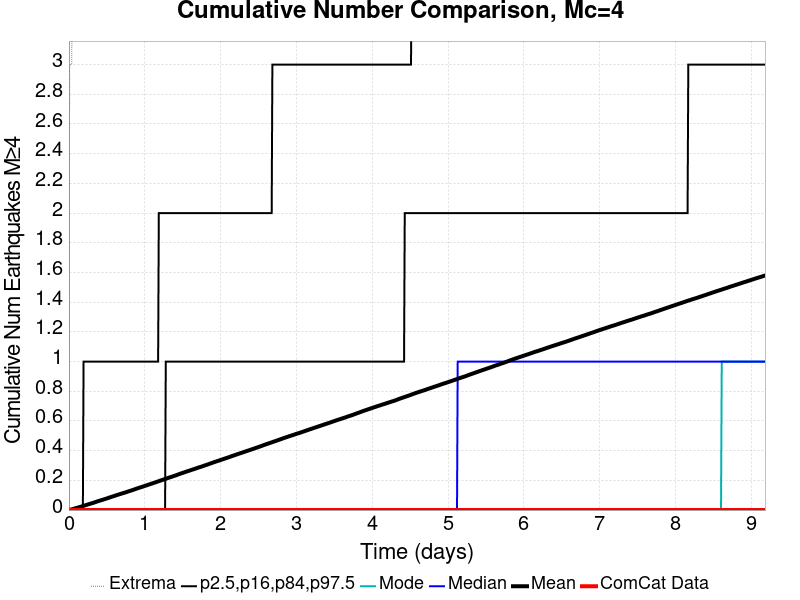

The file beside this chart, header and first rows:
Time (days), ComCat Data, Simulation Mean, Simulation Median, Simulation Mode, Simulation Minimum, Simulation Maximum, 2.5 %-ile, 16 %-ile, 84 %-ile, 97.5 %-ile
0.0, 0.0, 0.0, 0.0, 0.0, 0.0, 0.0, 0.0, 0.0, 0.0, 0.0
0.009189, 0.0, 0.00139, 0.0, 0.0, 0.0, 3.0, 0.0, 0.0, 0.0, 0.0
0.01838, 0.0, 0.00243, 0.0, 0.0, 0.0, 3.0, 0.0, 0.0, 0.0, 0.0
0.02757, 0.0, 0.00363, 0.0, 0.0, 0.0, 3.0, 0.0, 0.0, 0.0, 0.0
0.03675, 0.0, 0.0048, 0.0, 0.0, 0.0, 3.0, 0.0, 0.0, 0.0, 0.0
0.04594, 0.0, 0.00615, 0.0, 0.0, 0.0, 4.0, 0.0, 0.0, 0.0, 0.0
0.05513, 0.0, 0.00743, 0.0, 0.0, 0.0, 4.0, 0.0, 0.0, 0.0, 0.0
0.06432, 0.0, 0.00872, 0.0, 0.0, 0.0, 7.0, 0.0, 0.0, 0.0, 0.0
0.07351, 0.0, 0.01, 0.0, 0.0, 0.0, 7.0, 0.0, 0.0, 0.0, 0.0
0.0827, 0.0, 0.01146, 0.0, 0.0, 0.0, 8.0, 0.0, 0.0, 0.0, 0.0
0.09189, 0.0, 0.0129, 0.0, 0.0, 0.0, 8.0, 0.0, 0.0, 0.0, 0.0
0.1011, 0.0, 0.01414, 0.0, 0.0, 0.0, 9.0, 0.0, 0.0, 0.0, 0.0
0.1103, 0.0, 0.01544, 0.0, 0.0, 0.0, 9.0, 0.0, 0.0, 0.0, 0.0
0.1195, 0.0, 0.01679, 0.0, 0.0, 0.0, 9.0, 0.0, 0.0, 0.0, 0.0
0.1286, 0.0, 0.01833, 0.0, 0.0, 0.0, 11.0, 0.0, 0.0, 0.0, 0.0
0.1378, 0.0, 0.01962, 0.0, 0.0, 0.0, 11.0, 0.0, 0.0, 0.0, 0.0
0.147, 0.0, 0.02104, 0.0, 0.0, 0.0, 12.0, 0.0, 0.0, 0.0, 0.0
0.1562, 0.0, 0.02249, 0.0, 0.0, 0.0, 13.0, 0.0, 0.0, 0.0, 0.0
0.1654, 0.0, 0.024, 0.0, 0.0, 0.0, 15.0, 0.0, 0.0, 0.0, 0.0
0.1746, 0.0, 0.0255, 0.0, 0.0, 0.0, 19.0, 0.0, 0.0, 0.0, 0.0
0.1838, 0.0, 0.0271, 0.0, 0.0, 0.0, 19.0, 0.0, 0.0, 0.0, 0.0
0.193, 0.0, 0.02847, 0.0, 0.0, 0.0, 19.0, 0.0, 0.0, 0.0, 1.0
0.2022, 0.0, 0.03001, 0.0, 0.0, 0.0, 21.0, 0.0, 0.0, 0.0, 1.0
0.2113, 0.0, 0.03143, 0.0, 0.0, 0.0, 21.0, 0.0, 0.0, 0.0, 1.0
0.2205, 0.0, 0.03286, 0.0, 0.0, 0.0, 21.0, 0.0, 0.0, 0.0, 1.0
0.2297, 0.0, 0.03429, 0.0, 0.0, 0.0, 21.0, 0.0, 0.0, 0.0, 1.0
0.2389, 0.0, 0.03586, 0.0, 0.0, 0.0, 21.0, 0.0, 0.0, 0.0, 1.0
0.2481, 0.0, 0.03737, 0.0, 0.0, 0.0, 22.0, 0.0, 0.0, 0.0, 1.0
0.2573, 0.0, 0.03886, 0.0, 0.0, 0.0, 22.0, 0.0, 0.0, 0.0, 1.0
0.2665, 0.0, 0.04034, 0.0, 0.0, 0.0, 22.0, 0.0, 0.0, 0.0, 1.0
0.2757, 0.0, 0.04182, 0.0, 0.0, 0.0, 22.0, 0.0, 0.0, 0.0, 1.0
0.2848, 0.0, 0.0431, 0.0, 0.0, 0.0, 22.0, 0.0, 0.0, 0.0, 1.0
0.294, 0.0, 0.04468, 0.0, 0.0, 0.0, 22.0, 0.0, 0.0, 0.0, 1.0
0.3032, 0.0, 0.04593, 0.0, 0.0, 0.0, 23.0, 0.0, 0.0, 0.0, 1.0
0.3124, 0.0, 0.04728, 0.0, 0.0, 0.0, 23.0, 0.0, 0.0, 0.0, 1.0
0.3216, 0.0, 0.04879, 0.0, 0.0, 0.0, 23.0, 0.0, 0.0, 0.0, 1.0
0.3308, 0.0, 0.05027, 0.0, 0.0, 0.0, 27.0, 0.0, 0.0, 0.0, 1.0
0.34, 0.0, 0.05193, 0.0, 0.0, 0.0, 29.0, 0.0, 0.0, 0.0, 1.0
0.3492, 0.0, 0.05362, 0.0, 0.0, 0.0, 33.0, 0.0, 0.0, 0.0, 1.0
0.3584, 0.0, 0.05538, 0.0, 0.0, 0.0, 36.0, 0.0, 0.0, 0.0, 1.0
0.3675, 0.0, 0.05694, 0.0, 0.0, 0.0, 42.0, 0.0, 0.0, 0.0, 1.0
0.3767, 0.0, 0.05849, 0.0, 0.0, 0.0, 46.0, 0.0, 0.0, 0.0, 1.0
0.3859, 0.0, 0.06011, 0.0, 0.0, 0.0, 48.0, 0.0, 0.0, 0.0, 1.0
0.3951, 0.0, 0.06162, 0.0, 0.0, 0.0, 50.0, 0.0, 0.0, 0.0, 1.0
0.4043, 0.0, 0.063, 0.0, 0.0, 0.0, 52.0, 0.0, 0.0, 0.0, 1.0
0.4135, 0.0, 0.06444, 0.0, 0.0, 0.0, 56.0, 0.0, 0.0, 0.0, 1.0
0.4227, 0.0, 0.06591, 0.0, 0.0, 0.0, 56.0, 0.0, 0.0, 0.0, 1.0
0.4319, 0.0, 0.06736, 0.0, 0.0, 0.0, 58.0, 0.0, 0.0, 0.0, 1.0
0.4411, 0.0, 0.0687, 0.0, 0.0, 0.0, 59.0, 0.0, 0.0, 0.0, 1.0
0.4502, 0.0, 0.07026, 0.0, 0.0, 0.0, 59.0, 0.0, 0.0, 0.0, 1.0
0.4594, 0.0, 0.07179, 0.0, 0.0, 0.0, 60.0, 0.0, 0.0, 0.0, 1.0
0.4686, 0.0, 0.07312, 0.0, 0.0, 0.0, 60.0, 0.0, 0.0, 0.0, 1.0
0.4778, 0.0, 0.07467, 0.0, 0.0, 0.0, 60.0, 0.0, 0.0, 0.0, 1.0
0.487, 0.0, 0.07618, 0.0, 0.0, 0.0, 60.0, 0.0, 0.0, 0.0, 1.0
0.4962, 0.0, 0.07773, 0.0, 0.0, 0.0, 60.0, 0.0, 0.0, 0.0, 1.0
0.5054, 0.0, 0.0793, 0.0, 0.0, 0.0, 61.0, 0.0, 0.0, 0.0, 1.0
0.5146, 0.0, 0.08097, 0.0, 0.0, 0.0, 62.0, 0.0, 0.0, 0.0, 1.0
0.5238, 0.0, 0.08266, 0.0, 0.0, 0.0, 63.0, 0.0, 0.0, 0.0, 1.0
0.5329, 0.0, 0.08397, 0.0, 0.0, 0.0, 63.0, 0.0, 0.0, 0.0, 1.0
0.5421, 0.0, 0.08576, 0.0, 0.0, 0.0, 63.0, 0.0, 0.0, 0.0, 1.0
... 940 more rows
